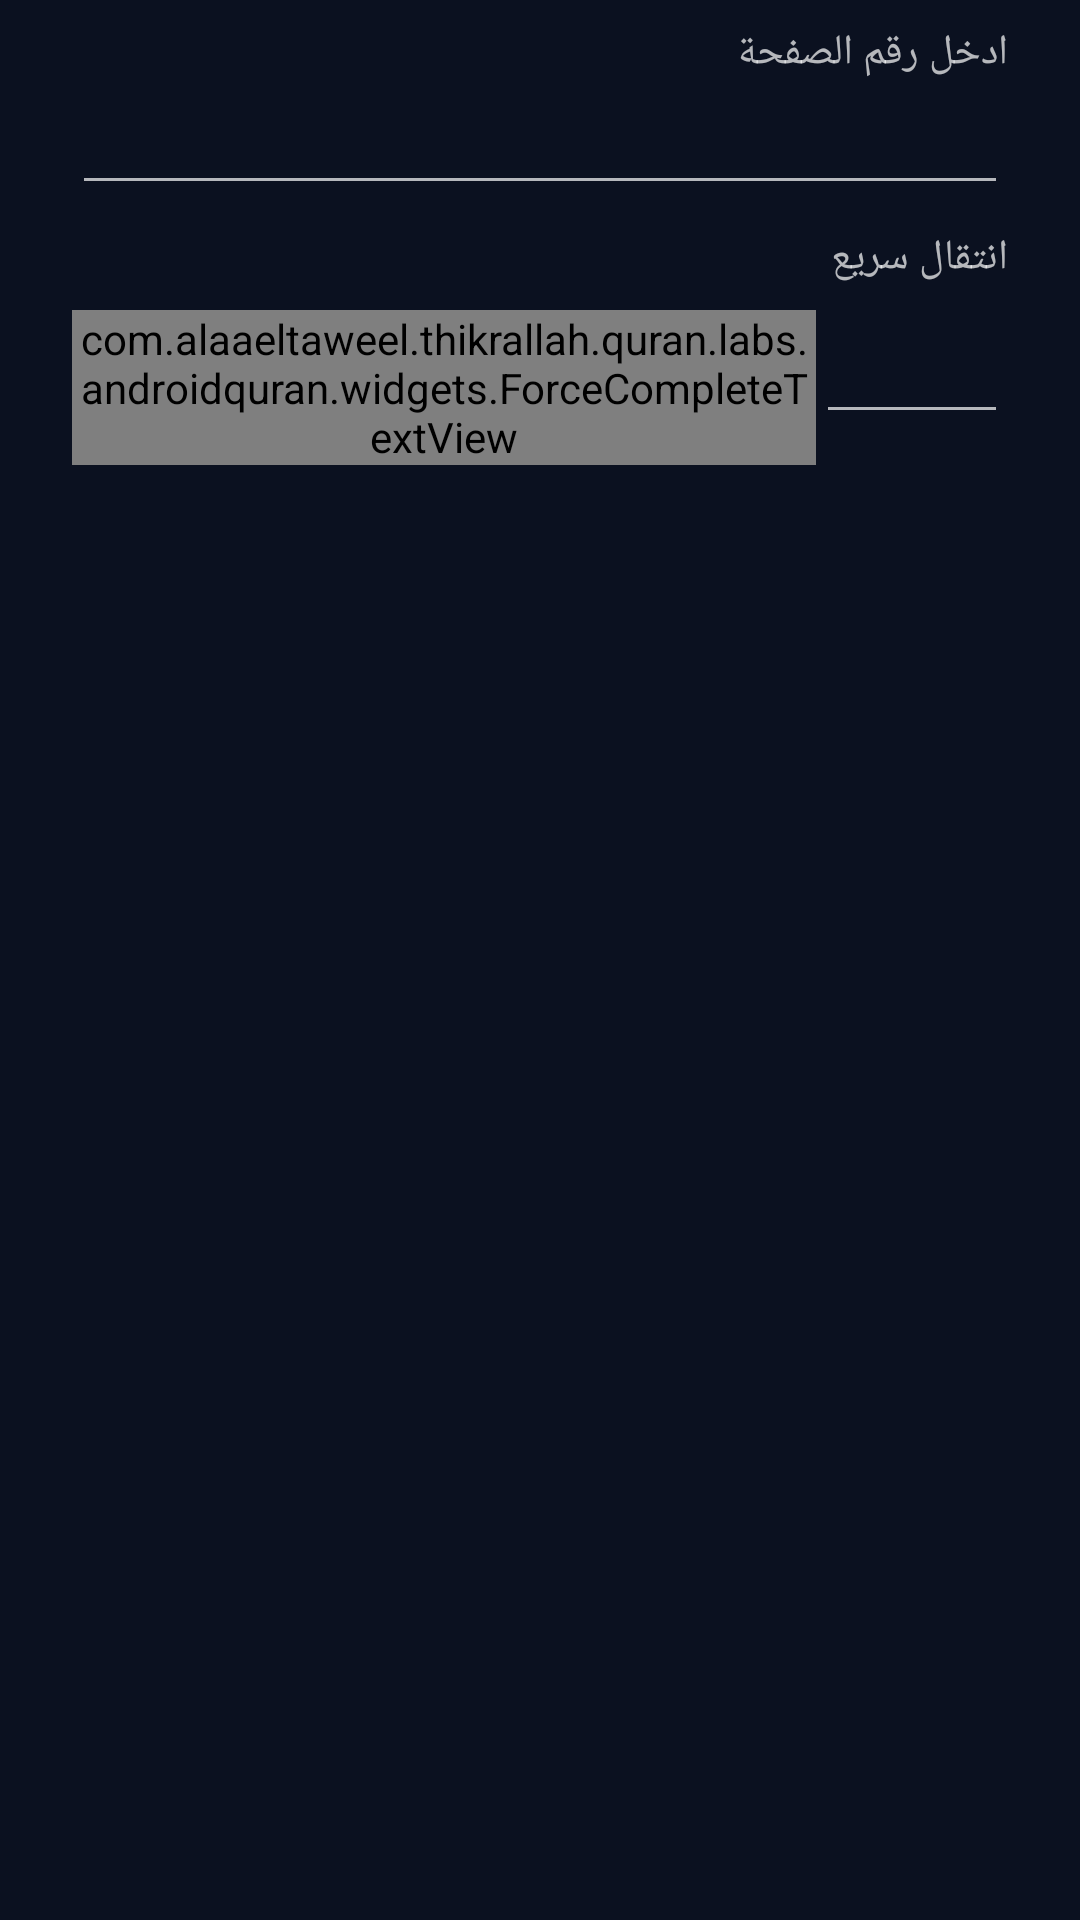

This screen was rendered from an Android layout file. Write that file and the resources it references.
<!-- AndroidManifest.xml: application theme AppTheme -->
<!-- res/layout/jump_dialog.xml -->
<?xml version="1.0" encoding="utf-8"?>
<LinearLayout xmlns:android="http://schemas.android.com/apk/res/android"
    android:layout_width="match_parent"
    android:layout_height="match_parent"
    android:orientation="vertical"
    android:paddingTop="8dp"
    android:paddingLeft="24dp"
    android:paddingRight="24dp">

  <TextView
      android:layout_width="match_parent"
      android:layout_height="wrap_content"
      android:text="@string/gotoPage"/>

  <EditText
      android:id="@+id/page_number"
      android:layout_width="match_parent"
      android:layout_height="wrap_content"
      android:imeOptions="actionGo|flagNoExtractUi"
      android:inputType="number"
      android:maxLength="3"/>

  <TextView
      android:layout_width="match_parent"
      android:layout_height="wrap_content"
      android:paddingTop="8dp"
      android:paddingBottom="8dp"
      android:text="@string/menu_jump"/>

  <LinearLayout
      android:layout_width="match_parent"
      android:layout_height="wrap_content"
      android:orientation="horizontal">

    <com.alaaeltaweel.thikrallah.quran.labs.androidquran.widgets.ForceCompleteTextView
        android:id="@+id/sura_spinner"
        android:layout_width="0dp"
        android:layout_height="wrap_content"
        android:layout_weight="1"
        android:inputType="text|textAutoComplete"
        android:imeOptions="flagNoExtractUi"
        android:selectAllOnFocus="true"/>

    <EditText
        android:id="@+id/ayah_spinner"
        android:layout_width="wrap_content"
        android:layout_height="wrap_content"
        android:gravity="center"
        android:minWidth="64dp"
        android:inputType="number"
        android:imeOptions="flagNoExtractUi"
        android:selectAllOnFocus="true"/>
  </LinearLayout>
</LinearLayout>
<!-- resources referenced by this layout -->
<resources>
  <string name="gotoPage">ادخل رقم الصفحة</string>
  <string name="menu_jump">انتقال سريع</string>
  <style name="AppTheme" parent="AppBaseTheme">
          <item name="android:windowBackground">@color/page_background</item>
      </style>
  <style name="AppBaseTheme" parent="Theme.AppCompat">
      </style>
  <color name="page_background">#0B1120</color>
</resources>
